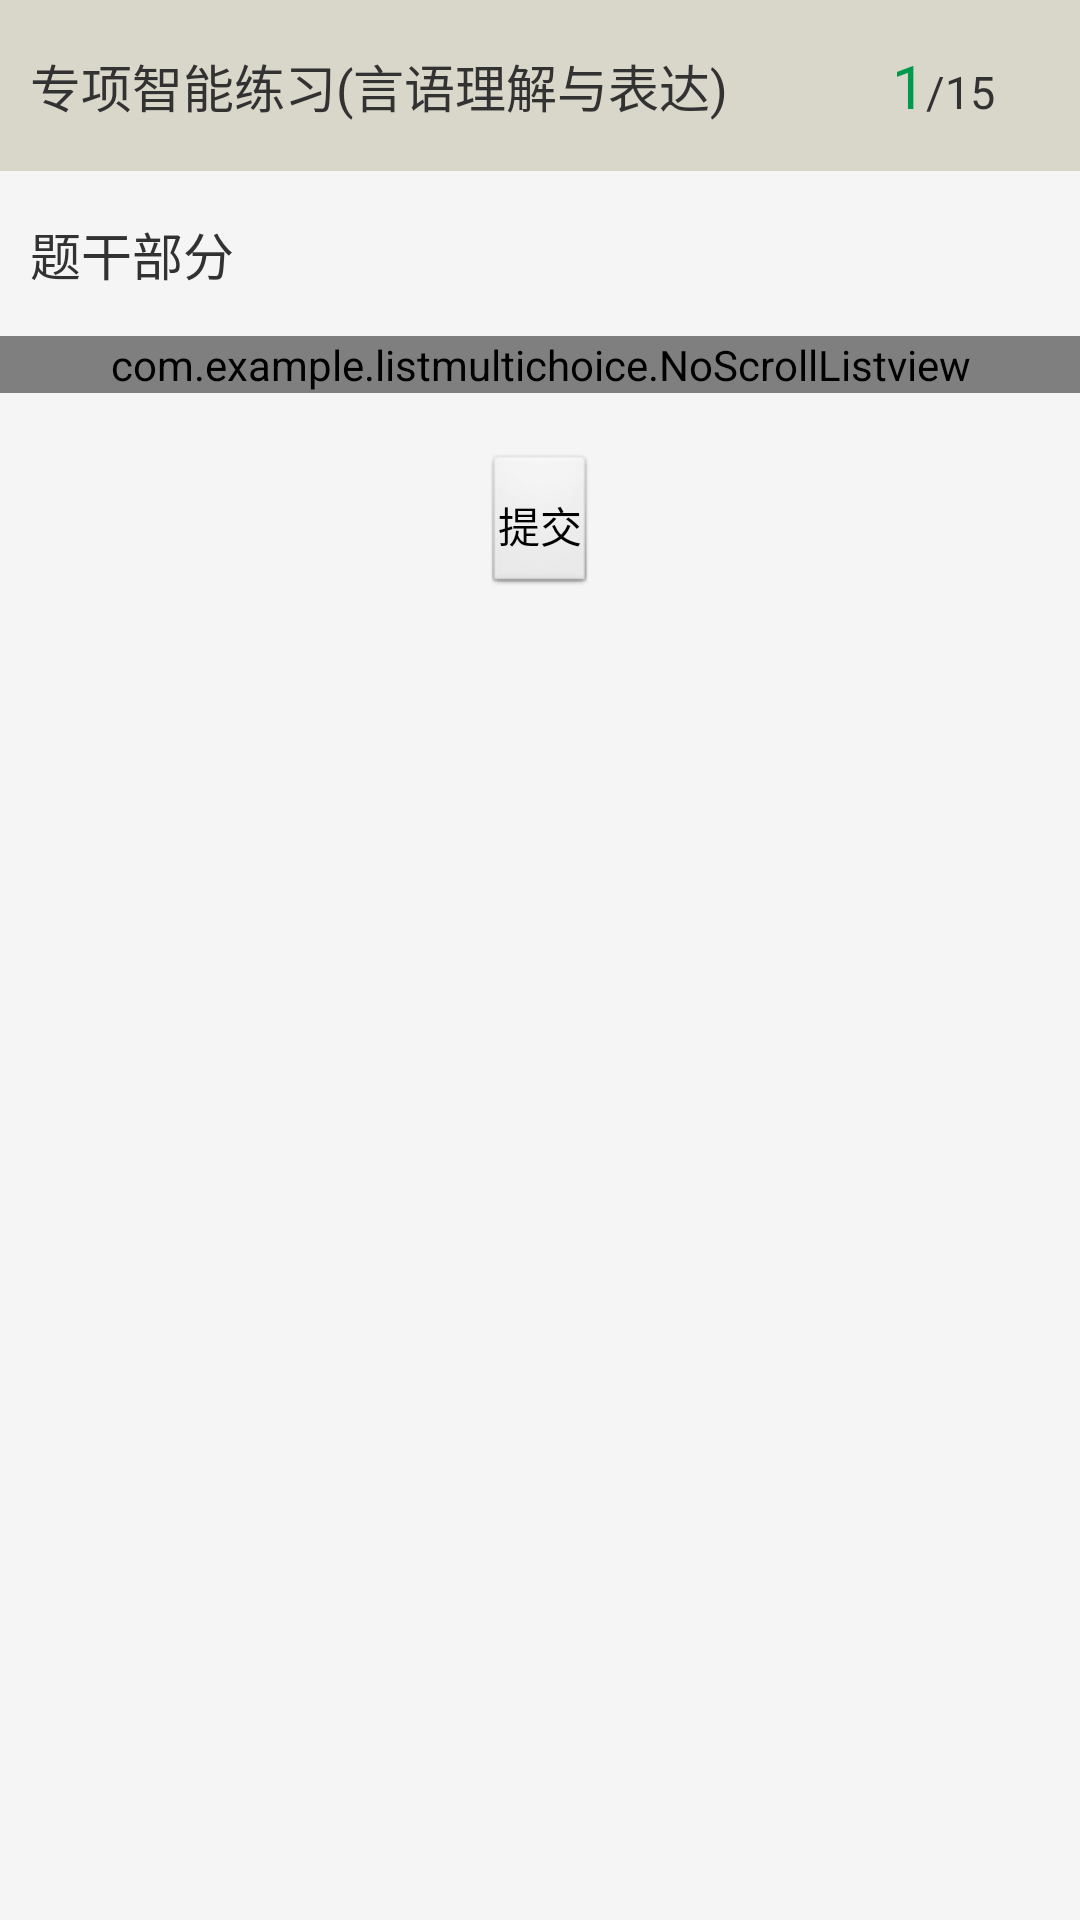

Layout XML and referenced resources for this Android screen:
<!-- AndroidManifest.xml: application theme AppTheme -->
<!-- res/layout/pager_item.xml -->
<ScrollView xmlns:android="http://schemas.android.com/apk/res/android"
    android:layout_width="fill_parent"
    android:layout_height="fill_parent"
    android:background="#F5F5F5"
    android:scrollbars="none" 
     >

    <LinearLayout
        android:id="@+id/pager_item"
        android:layout_width="match_parent"
        android:layout_height="match_parent"
        android:orientation="vertical" >

        <LinearLayout
            android:layout_width="match_parent"
            android:layout_height="wrap_content"
            android:background="#D9D7CA"
            android:orientation="horizontal"
            android:paddingBottom="15dp"
            android:paddingLeft="10dp"
            android:paddingRight="10dp"
            android:paddingTop="15dp" >

            <LinearLayout
                android:layout_width="wrap_content"
                android:layout_height="match_parent"
                android:layout_weight="3"
                android:gravity="center_vertical"
                android:orientation="horizontal" >

                <TextView
                    android:id="@+id/tv_paper_name"
                    android:layout_width="match_parent"
                    android:layout_height="wrap_content"
                    android:text="专项智能练习(言语理解与表达)"
                    android:textSize="17sp" />
            </LinearLayout>

            <LinearLayout
                android:layout_width="wrap_content"
                android:layout_height="match_parent"
                android:layout_weight="1"
                android:gravity="center_vertical"
                android:orientation="horizontal" >

                <TextView
                    android:id="@+id/tv_sequence"
                    android:layout_width="wrap_content"
                    android:layout_height="wrap_content"
                    android:text="1"
                    android:layout_gravity="bottom"
                    android:textColor="#00994D"
                    android:textSize="20sp" />

                <TextView
                    android:id="@+id/tv_total_count"
                    android:layout_width="wrap_content"
                    android:layout_height="wrap_content"
                    android:layout_gravity="bottom"
                    android:text="/15"
                    android:textSize="15sp" />
            </LinearLayout>
        </LinearLayout>

        <LinearLayout
            android:layout_width="match_parent"
            android:layout_height="wrap_content"
            android:layout_gravity="center_vertical"
            android:orientation="horizontal"
            android:background="#F5F5F5"
            android:paddingBottom="15dp"
            android:paddingLeft="10dp"
            android:paddingRight="10dp"
            android:paddingTop="15dp" >

            <TextView
                android:id="@+id/tv_description"
                android:layout_width="wrap_content"
                android:layout_height="fill_parent"
                android:lineSpacingExtra="8dp"
                android:text="题干部分"
                android:textSize="17sp" />
        </LinearLayout>

        <LinearLayout
            android:layout_width="match_parent"
            android:layout_height="match_parent"
            android:orientation="vertical"
            android:background="#F5F5F5"
             >

            <com.example.listmultichoice.NoScrollListview
                android:id="@+id/lv_options"
                style="?android:attr/listViewWhiteStyle"
                android:divider="@null"
                android:layout_width="match_parent"
                android:layout_height="match_parent"
                android:layout_marginBottom="20dp" />

            <Button
                android:id="@+id/btn_submit"
                android:layout_width="wrap_content"
                android:layout_height="wrap_content"
                android:layout_gravity="center_horizontal"
                android:onClick="submit"
                android:padding="5dp"
                android:text="提交" />
        </LinearLayout>
    </LinearLayout>

</ScrollView>
<!-- resources referenced by this layout -->
<resources>
  <style name="AppTheme" parent="AppBaseTheme">
          
      </style>
  <style name="AppBaseTheme" parent="android:Theme.Light">
          
      </style>
</resources>
